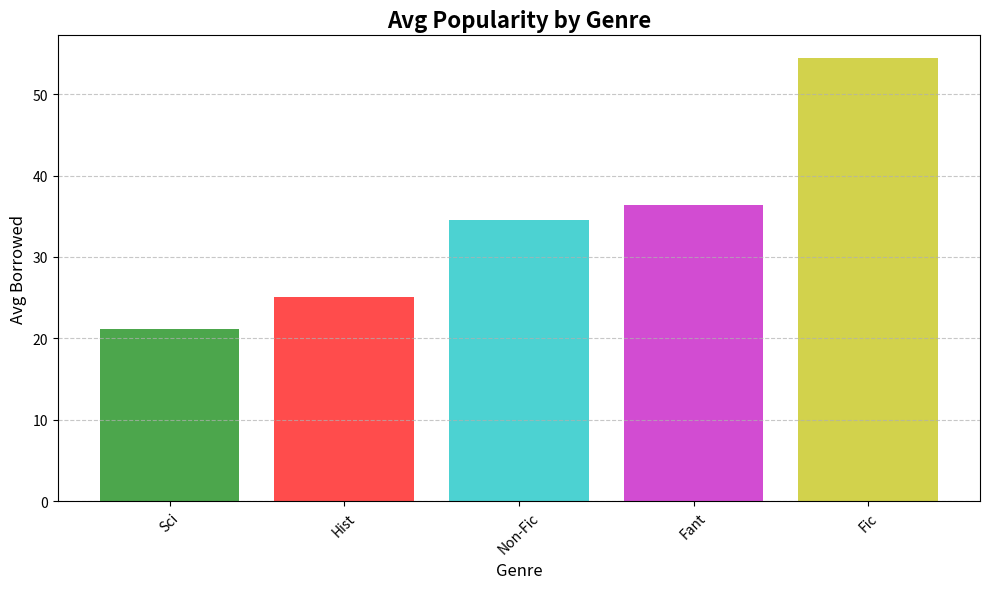

Here is the Python script that generated this plot:
import matplotlib.pyplot as plt
import numpy as np

genres = ['Fic', 'Non-Fic', 'Sci', 'Hist', 'Fant']
avg_popularity = [
    np.mean([75, 45, 40, 30, 65, 50, 80, 55, 70, 35]),
    np.mean([42, 25, 22, 38, 48, 20, 45, 30, 35, 40]),
    np.mean([20, 32, 15, 30, 28, 10, 25, 22, 12, 17]),
    np.mean([28, 18, 32, 25, 30, 35, 20, 22, 15, 26]),
    np.mean([35, 42, 29, 45, 25, 38, 50, 32, 40, 28])
]

genres_sorted_indices = np.argsort(avg_popularity)
genres_sorted = [genres[i] for i in genres_sorted_indices]
avg_popularity_sorted = [avg_popularity[i] for i in genres_sorted_indices]

# Manually specified shuffled colors for each genre bar
colors = ['g', 'r', 'c', 'm', 'y']

plt.figure(figsize=(10, 6))
plt.bar(genres_sorted, avg_popularity_sorted, color=colors, alpha=0.7)
plt.title('Avg Popularity by Genre', fontsize=16, fontweight='bold')
plt.xlabel('Genre', fontsize=12)
plt.ylabel('Avg Borrowed', fontsize=12)
plt.xticks(rotation=45)
plt.grid(axis='y', linestyle='--', alpha=0.7)

plt.tight_layout()
plt.show()
